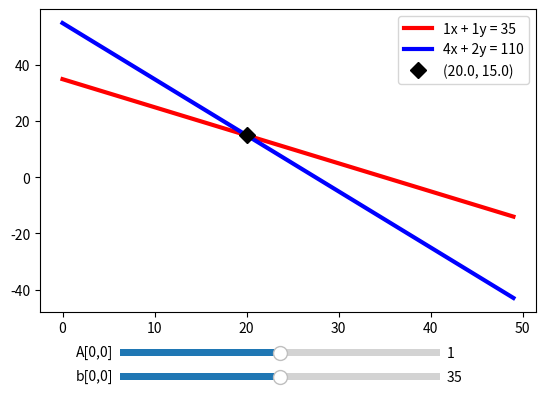

Write Python code to recreate this figure.
## This is course material for Introduction to Python Scientific Programming
## Class 18 Example code: linear_system_solutions.py
# [redacted]
##
## (c) Copyright 2020. Intelligent Racing Inc. Not permitted for commercial use

import numpy as np
from matplotlib.widgets import Slider
import matplotlib.pyplot as plt

# Initialize the linear system
x = np.arange(0,50,1)
A = np.array([[1,1], [4,2]])
bb = np.array([[35],[110]])
fig, ax = plt.subplots()
plt.subplots_adjust(bottom = 0.25)

def draw_systems():
    global legend_handle

    ax.clear()
    y1 = (bb[0,0] - A[0,0]*x)/A[0,1]
    y2 = (bb[1,0] - A[1,0]*x)/A[1,1]

    line1, = ax.plot(x, y1, 'r', linewidth = 3)
    line1.set_label(str(A[0,0])+'x + '+str(A[0,1])+'y = ' + str(bb[0,0]))
    line2, = ax.plot(x, y2, 'b', linewidth = 3)
    line2.set_label(str(A[1,0])+'x + '+str(A[1,1])+'y = ' + str(bb[1,0]))

    # Update intersection
    # First test uniqueness
    if A[0,0]/A[0,1] != A[1,0] / A[1,1]:
        xx = np.linalg.inv(A) @ bb        # Another notation for dot product
        intersection, = ax.plot(xx[0,0], xx[1,0], 'kD', markersize = 8)
        intersection.set_label('('+str(xx[0,0])+', ' + str(xx[1,0])+')')

    legend_handle=ax.legend()
    fig.canvas.draw_idle()

# Create initial plot
draw_systems()

# Create two sliders
axcolor = 'lightgoldenrodyellow'
axA00 = plt.axes([0.25, 0.15, 0.5, 0.03], facecolor = axcolor)
axb00 = plt.axes([0.25, 0.10, 0.5, 0.03], facecolor = axcolor)
A00_slider = Slider(axA00, 'A[0,0]', -3, 5, valinit = 1, valstep = 1)
b00_slider = Slider(axb00, 'b[0,0]', 15, 55, valinit = 35, valstep = 5)

def update(val):
    A[0,0] = A00_slider.val
    bb[0,0] = b00_slider.val
    draw_systems()
A00_slider.on_changed(update)
b00_slider.on_changed(update)

plt.show()